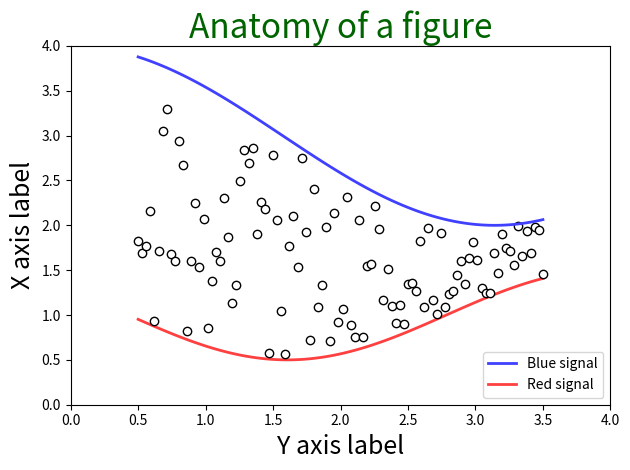
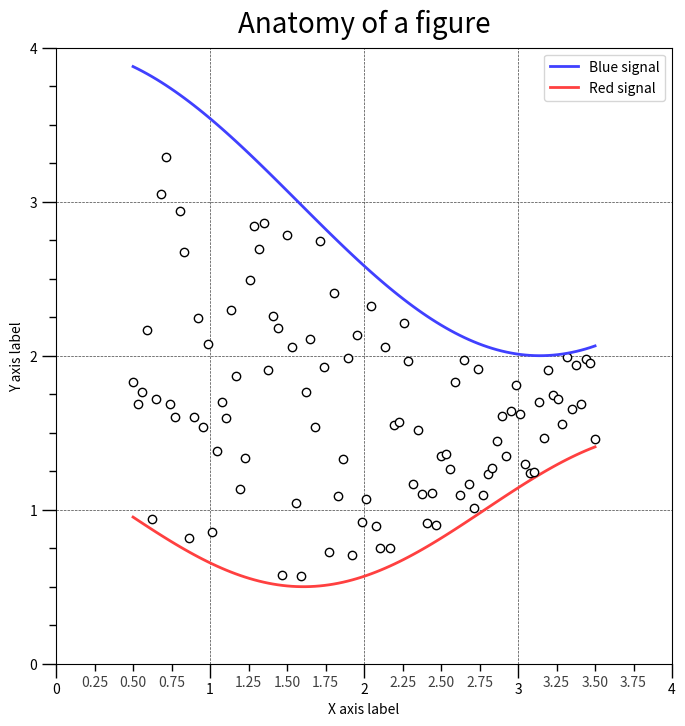
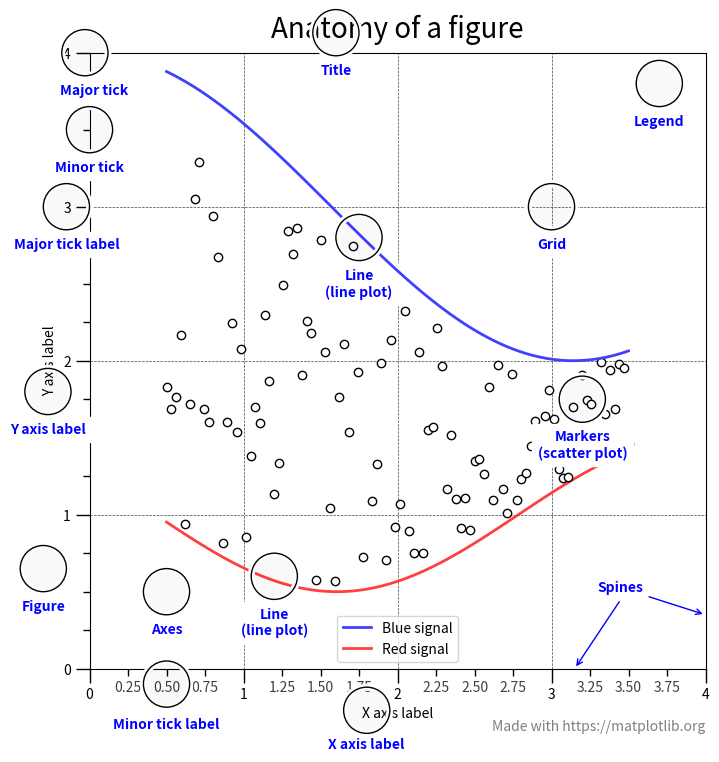
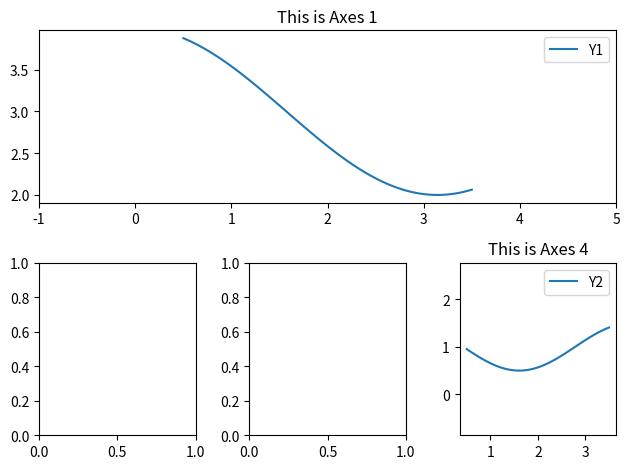
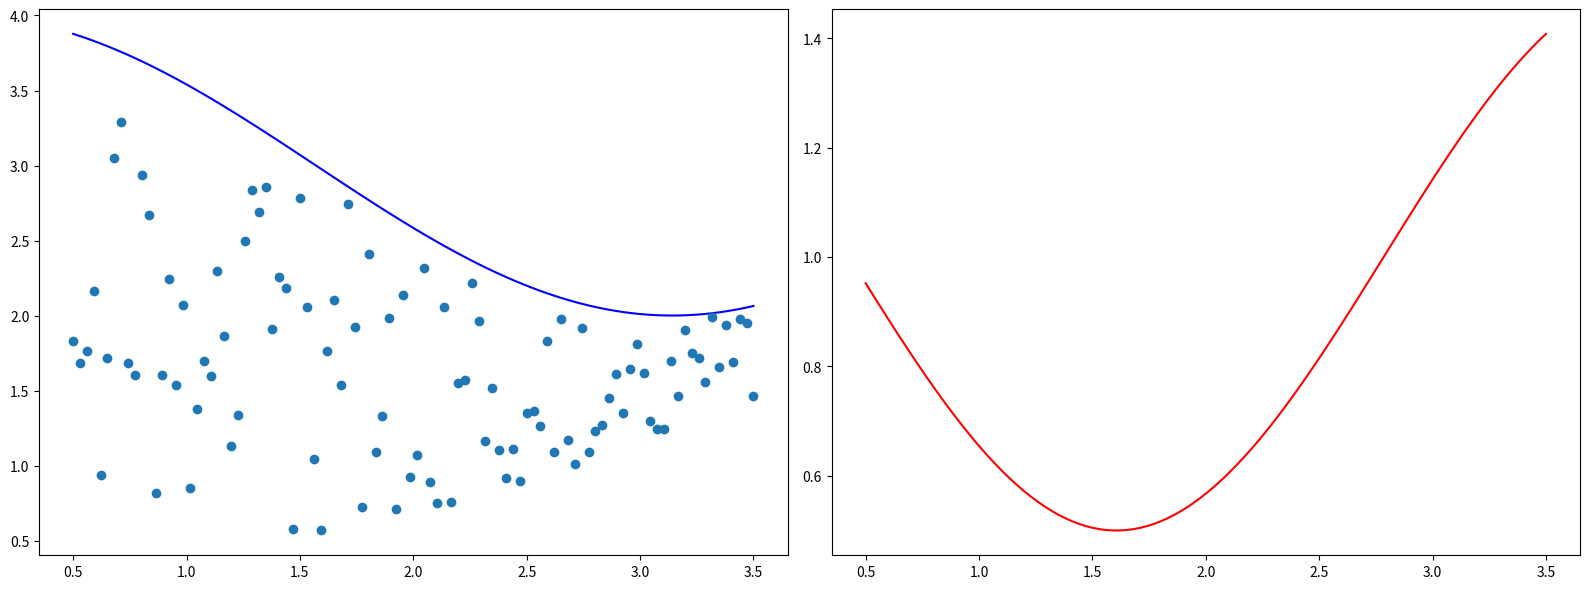
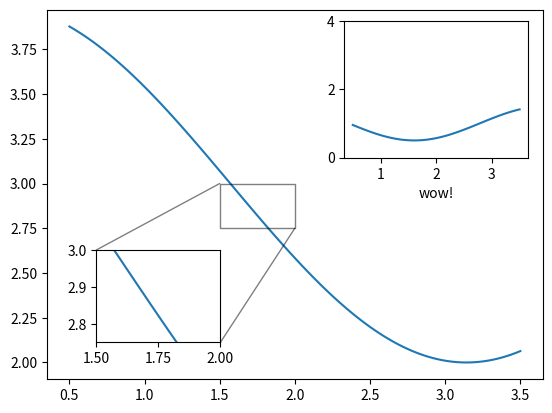
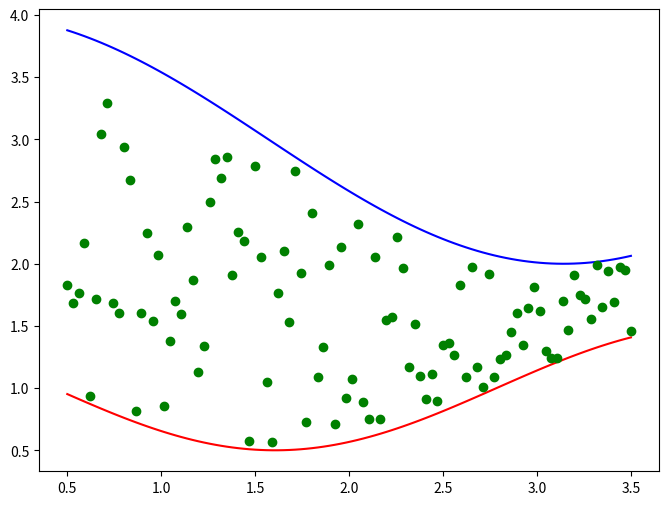

Python code for these plots, in order:
# notebook metadata you can ignore!
info = {"workshop": "01",
        "topic": ["plot", "axes", "matplotlib"],
        "version" : "0.0.1"}

# import necessary modules
%matplotlib qt
import matplotlib.pyplot as plt
import numpy as np

# create some made up data points
np.random.seed(19680801)

X = np.linspace(0.5, 3.5, 100)
Y1 = 3+np.cos(X)
Y2 = 1+np.cos(1+X/0.75)/2
Y3 = np.random.uniform(Y1, Y2, len(X))


# create a figure
plt.figure()

# plot some data lines
plt.plot(X, Y1, c=(0.25, 0.25, 1.00), lw=2, label="Blue signal", zorder=10)
plt.plot(X, Y2, c=(1.00, 0.25, 0.25), lw=2, label="Red signal")

# plot some data points
plt.plot(X, Y3, lw=0, marker='o', markerfacecolor='w', markeredgecolor='k')

# set the axis limits
plt.xlim((0, 4))
plt.ylim((0, 4))

# set the axis labels
plt.xlabel("Y axis label", fontsize=18)
plt.ylabel("X axis label", fontsize=18)

# add a title
plt.title("Anatomy of a figure", fontsize=24, c="darkgreen")

# add a legend (takes info from 'label' in plt.plot)
plt.legend()

# set the position of the legend
plt.legend(loc='lower right')

# sometimes you might want matplotlib to find the best tight layout
plt.tight_layout()

# show your plot
plt.show()

# store the image as a .png file
plt.savefig("my_experiment.png")

# store the image as a .png file with publication resolution
plt.savefig("my_experiment_hr.png", dpi=300)

# store the image as a .tif file
plt.savefig("my_experiment.tif")

# store the image as a .pdf file
plt.savefig("my_experiment.pdf")

# store the image as a .svg vector file
plt.savefig("my_experiment.svg")

from matplotlib.ticker import AutoMinorLocator, MultipleLocator
from matplotlib.patches import Circle
from matplotlib.patheffects import withStroke

def circle(x, y, radius=0.15):
    circle = Circle((x, y), radius, clip_on=False, zorder=10, linewidth=1,
                    edgecolor='black', facecolor=(0, 0, 0, .0125),
                    path_effects=[withStroke(linewidth=5, foreground='w')])
    ax.add_artist(circle)


def text(x, y, text):
    ax.text(x, y, text, backgroundcolor="white",
            ha='center', va='top', weight='bold', color='blue')


def minor_tick(x, pos):
    if not x % 1.0:
        return ""
    return f"{x:.2f}"

# plot without highlights

fig = plt.figure(figsize=(8, 8))
ax = fig.add_subplot(1, 1, 1, aspect=1)

ax.xaxis.set_major_locator(MultipleLocator(1.000))
ax.xaxis.set_minor_locator(AutoMinorLocator(4))
ax.yaxis.set_major_locator(MultipleLocator(1.000))
ax.yaxis.set_minor_locator(AutoMinorLocator(4))
# FuncFormatter is created and used automatically
ax.xaxis.set_minor_formatter(minor_tick)

ax.set_xlim(0, 4)
ax.set_ylim(0, 4)

ax.tick_params(which='major', width=1.0)
ax.tick_params(which='major', length=10)
ax.tick_params(which='minor', width=1.0, labelsize=10)
ax.tick_params(which='minor', length=5, labelsize=10, labelcolor='0.25')

ax.grid(linestyle="--", linewidth=0.5, color='.25', zorder=-10)

ax.plot(X, Y1, c=(0.25, 0.25, 1.00), lw=2, label="Blue signal", zorder=10)
ax.plot(X, Y2, c=(1.00, 0.25, 0.25), lw=2, label="Red signal")
ax.plot(X, Y3, linewidth=0,
        marker='o', markerfacecolor='w', markeredgecolor='k')

ax.set_title("Anatomy of a figure", fontsize=20, verticalalignment='bottom')
ax.set_xlabel("X axis label")
ax.set_ylabel("Y axis label")

ax.legend()
plt.show()

# create a figure 8x8 inches and an axes element (containing the actuall plot)

fig = plt.figure(figsize=(8, 8))
ax = fig.add_subplot(1, 1, 1, aspect=1)

# set some axis defaults that you can ignore for now
ax.xaxis.set_major_locator(MultipleLocator(1.000))
ax.xaxis.set_minor_locator(AutoMinorLocator(4))
ax.yaxis.set_major_locator(MultipleLocator(1.000))
ax.yaxis.set_minor_locator(AutoMinorLocator(4))
# FuncFormatter is created and used automatically
ax.xaxis.set_minor_formatter(minor_tick)

# set the limits of the x and y axes
ax.set_xlim(0, 4)
ax.set_ylim(0, 4)

# Figure
circle(-0.3, 0.65)
text(-0.3, 0.45, "Figure")

# Axes
circle(0.5, 0.5)
text(0.5, 0.3, "Axes")

# change the axis tick thicknesses and colours
ax.tick_params(which='major', width=1.0)
ax.tick_params(which='major', length=10)
ax.tick_params(which='minor', width=1.0, labelsize=10)
ax.tick_params(which='minor', length=5, labelsize=10, labelcolor='0.25')

# Major tick
circle(-0.03, 4.00)
text(0.03, 3.80, "Major tick")

# Major tick label
circle(-0.15, 3.00)
text(-0.15, 2.80, "Major tick label")

# Minor tick
circle(0.00, 3.50)
text(0.00, 3.30, "Minor tick")

# Minor tick
circle(0.50, -0.10)
text(0.50, -0.32, "Minor tick label")

# create a grid in the plot
ax.grid(linestyle="--", linewidth=0.5, color='.25', zorder=-10)

# Grid
circle(3.00, 3.00)
text(3.00, 2.80, "Grid")

# plot the data lines
ax.plot(X, Y1, c=(0.25, 0.25, 1.00), lw=2, label="Blue signal", zorder=10)
ax.plot(X, Y2, c=(1.00, 0.25, 0.25), lw=2, label="Red signal")

# Blue plot
circle(1.75, 2.80)
text(1.75, 2.60, "Line\n(line plot)")

# Red plot
circle(1.20, 0.60)
text(1.20, 0.40, "Line\n(line plot)")

# plot the data points
ax.plot(X, Y3, linewidth=0,
        marker='o', markerfacecolor='w', markeredgecolor='k')

# Scatter plot
circle(3.20, 1.75)
text(3.20, 1.55, "Markers\n(scatter plot)")

# set the title
ax.set_title("Anatomy of a figure", fontsize=20, verticalalignment='bottom')

# Title
circle(1.60, 4.13)
text(1.60, 3.93, "Title")

# set the x and y axis labels
ax.set_xlabel("X axis label")
ax.set_ylabel("Y axis label")

# X Label
circle(1.80, -0.27)
text(1.80, -0.45, "X axis label")

# Y Label
circle(-0.27, 1.80)
text(-0.27, 1.6, "Y axis label")

# create a legend that uses the "label" values from the data plotting
ax.legend()

# Legend
circle(3.70, 3.80)
text(3.70, 3.60, "Legend")

color = 'blue'
ax.annotate('Spines', xy=(4.0, 0.35), xytext=(3.3, 0.5),
            weight='bold', color=color,
            arrowprops=dict(arrowstyle='->',
                            connectionstyle="arc3",
                            color=color))

ax.annotate('', xy=(3.15, 0.0), xytext=(3.45, 0.45),
            weight='bold', color=color,
            arrowprops=dict(arrowstyle='->',
                            connectionstyle="arc3",
                            color=color))

ax.text(4.0, -0.4, "Made with https://matplotlib.org",
        fontsize=10, ha="right", color='.5')

plt.show()

fig = plt.figure()
ax1 = fig.add_subplot(211)
ax2 = fig.add_subplot(234)
ax3 = fig.add_subplot(235)
ax4 = fig.add_subplot(236)

# Axes 1 subplot
ax1.plot(X, Y1, label='Y1')

ax1.set_xlim(-1, 5)

ax1.legend()
ax1.set_title("This is Axes 1")

# Axes 4
ax4.plot(X, Y2, label='Y2')

ax4.axis('equal')

ax4.legend()
ax4.set_title("This is Axes 4")

plt.tight_layout()
plt.show()

fig, ax = plt.subplots(1, 2, figsize=(16, 6), facecolor='w', edgecolor='k')
axes = ax.ravel()

axes[0].plot(X, Y1, c='blue', label='Blue')
axes[0].plot(X, Y3, ls='', marker='o')
axes[1].plot(X, Y2, c='red', label='Red')

plt.tight_layout()
plt.show()



fig = plt.figure()
ax1 = fig.add_subplot(111)

ax1.plot(X, Y1)
axins1 = ax1.inset_axes([0.6, 0.6, 0.37, 0.37])

# and you can use this axins as a normal matplotlib axis
axins1.plot(X, Y2)
axins1.set_yticks([0, 2, 4])
axins1.set_xlabel("wow!")

# Zoom in
axins2 = ax1.inset_axes([0.1, 0.1, 0.25, 0.25])
axins2.plot(X, Y1)
axins2.set_xlim(1.5, 2.)
axins2.set_ylim(2.75, 3.)
ax1.indicate_inset_zoom(axins2, edgecolor='black')


figure_width = 16   # in inches
figure_height = 6
fig = plt.figure(figsize=(figure_width, figure_height))
ax1 = fig.add_subplot(111)

figure_width = 1   # in inches
figure_height = 14
fig = plt.figure(figsize=(figure_width, figure_height))
ax1 = fig.add_subplot(111)

# sometimes we need in cm
inch_to_cm = 1. / 2.54
figure_width = 8 * inch_to_cm
figure_height = 6 * inch_to_cm

fig = plt.figure(figsize=(figure_width, figure_height))
ax1 = fig.add_subplot(111)

figure_width = 6   # in inches
figure_height = 6
fig = plt.figure(figsize=(figure_width, figure_height))
ax1 = fig.add_subplot(111)

# Positions in the axes are fractional
ax1.text(0.5, 0.5, "Middle", ha='center')

ax1.text(0.9, 0.9, "Top Right", ha='center')

ax1.text(0.1, 0.1, "Bot left", ha='center')

fig = plt.figure(figsize=(7, 5))
ax = fig.add_subplot(111)
fontsize = 16

# using unicode characters using a unicode string
ax.set_xlabel(u'x [μm]', fontsize=fontsize)

# using LaTex
ax.set_ylabel('$A = \int^2_1 x^2$', fontsize=fontsize)
ax.set_title('Area under the curve $A = \int^2_1 x^2$')


fig = plt.figure(figsize=(8, 6))
ax = fig.add_subplot(111)

ax.plot(X, Y1, c='blue')
ax.plot(X, Y2, c='red')
ax.plot(X, Y3, ls='', marker='o', c='green')

fig = plt.figure(figsize=(8, 6))
ax = fig.add_subplot(111)

ax.set_title('V = 4 / 3 pi r^3')
ax.set_xlabel('Radius r [um]')
ax.set_ylabel('Volume V [um^3]')

plt.isinteractive()

